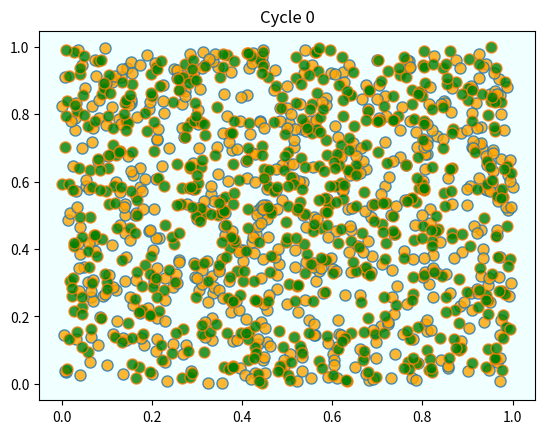
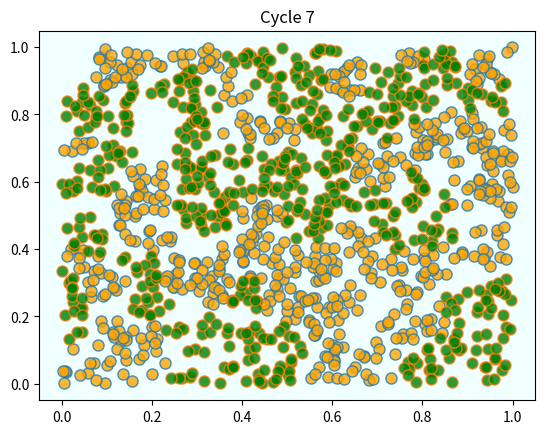
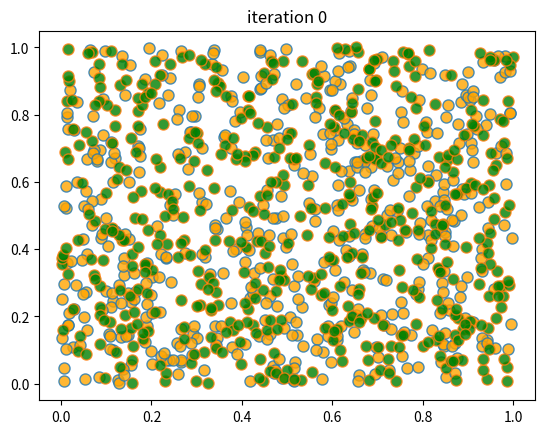
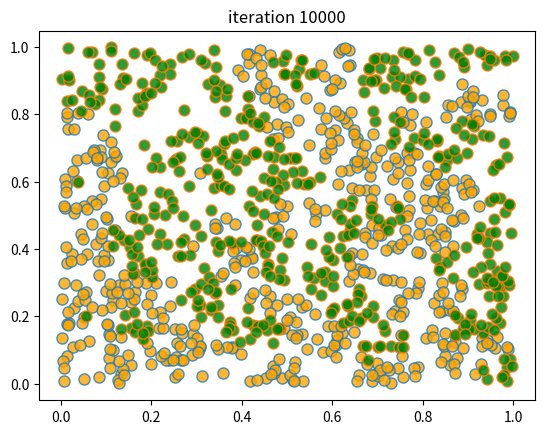
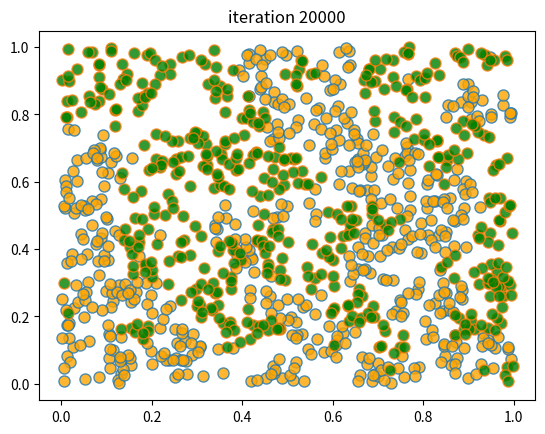
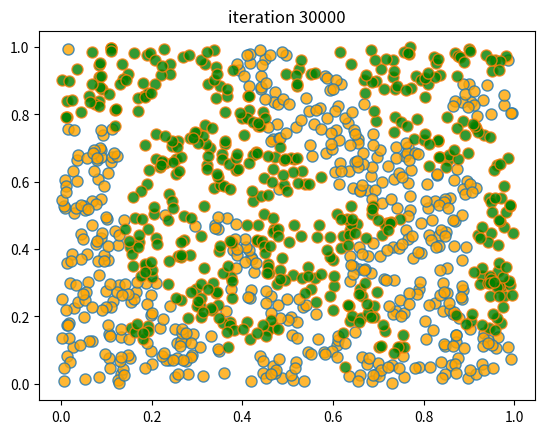
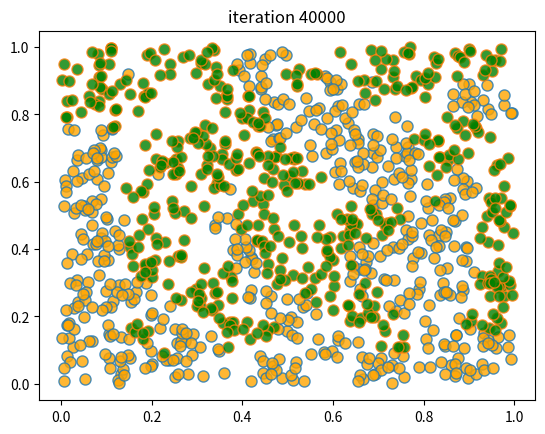
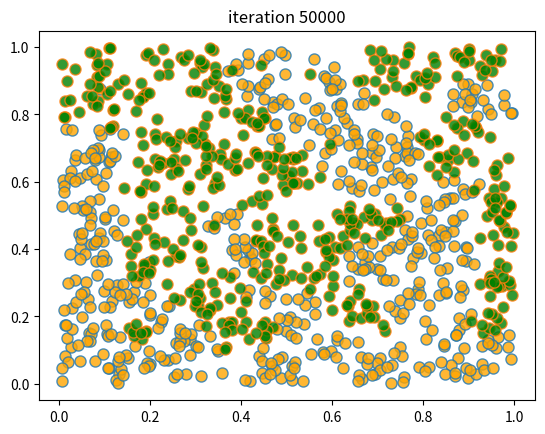

These figures' Python source, in order:
import matplotlib.pyplot as plt
from random import uniform, seed
from math import sqrt
import numpy as np

class Agent:

    def __init__(self, type):
        self.type = type
        self.draw_location()

    def draw_location(self):
        self.location = uniform(0, 1), uniform(0, 1)

    def get_distance(self, other):
        "Computes the euclidean distance between self and other agent."
        a = (self.location[0] - other.location[0])**2
        b = (self.location[1] - other.location[1])**2
        return sqrt(a + b)

    def happy(self,
                agents,                # List of other agents
                num_neighbors=10,      # No. of agents viewed as neighbors
                require_same_type=5):  # How many neighbors must be same type
        """
            True if a sufficient number of nearest neighbors are of the same
            type.
        """

        distances = []

        # Distances is a list of pairs (d, agent), where d is distance from
        # agent to self
        for agent in agents:
            if self != agent:
                distance = self.get_distance(agent)
                distances.append((distance, agent))

        # Sort from smallest to largest, according to distance
        distances.sort()

        # Extract the neighboring agents
        neighbors = [agent for d, agent in distances[:num_neighbors]]

        # Count how many neighbors have the same type as self
        num_same_type = sum(self.type == agent.type for agent in neighbors)
        return num_same_type >= require_same_type

    def update(self, agents):
        "If not happy, then randomly choose new locations until happy."
        while not self.happy(agents):
            self.draw_location()

def plot_distribution(agents, cycle_num):
    "Plot the distribution of agents after cycle_num rounds of the loop."
    x_values_0, y_values_0 = [], []
    x_values_1, y_values_1 = [], []
    # == Obtain locations of each type == #
    for agent in agents:
        x, y = agent.location
        if agent.type == 0:
            x_values_0.append(x)
            y_values_0.append(y)
        else:
            x_values_1.append(x)
            y_values_1.append(y)
    fig, ax = plt.subplots()
    plot_args = {'markersize': 8, 'alpha': 0.8}
    ax.set_facecolor('azure')
    ax.plot(x_values_0, y_values_0,
        'o', markerfacecolor='orange', **plot_args)
    ax.plot(x_values_1, y_values_1,
        'o', markerfacecolor='green', **plot_args)
    ax.set_title(f'Cycle {cycle_num-1}')
    plt.show()

def run_simulation(num_of_type_0=600,
                   num_of_type_1=600,
                   max_iter=100_000,       # Maximum number of iterations
                   set_seed=1234):

    # Set the seed for reproducibility
    seed(set_seed)

    # Create a list of agents of type 0
    agents = [Agent(0) for i in range(num_of_type_0)]
    # Append a list of agents of type 1
    agents.extend(Agent(1) for i in range(num_of_type_1))

    # Initialize a counter
    count = 1

    # Plot the initial distribution
    plot_distribution(agents, count)

    # Loop until no agent wishes to move
    while count < max_iter:
        print('Entering loop ', count)
        count += 1
        no_one_moved = True
        for agent in agents:
            old_location = agent.location
            agent.update(agents)
            if agent.location != old_location:
                no_one_moved = False
        if no_one_moved:
            break

    # Plot final distribution
    plot_distribution(agents, count)

    if count < max_iter:
        print(f'Converged after {count} iterations.')
    else:
        print('Hit iteration bound and terminated.')


run_simulation()

from numpy.random import uniform, randint

n = 1000                # number of agents (agents = 0, ..., n-1)
k = 10                  # number of agents regarded as neighbors
require_same_type = 5   # want >= require_same_type neighbors of the same type

def initialize_state():
    locations = uniform(size=(n, 2))
    types = randint(0, high=2, size=n)   # label zero or one
    return locations, types


def compute_distances_from_loc(loc, locations):
    """ Compute distance from location loc to all other points. """
    return np.linalg.norm(loc - locations, axis=1)

def get_neighbors(loc, locations):
    " Get all neighbors of a given location. "
    all_distances = compute_distances_from_loc(loc, locations)
    indices = np.argsort(all_distances)   # sort agents by distance to loc
    neighbors = indices[:k]               # keep the k closest ones
    return neighbors

def is_happy(i, locations, types):
    happy = True
    agent_loc = locations[i, :]
    agent_type = types[i]
    neighbors = get_neighbors(agent_loc, locations)
    neighbor_types = types[neighbors]
    if sum(neighbor_types == agent_type) < require_same_type:
        happy = False
    return happy

def count_happy(locations, types):
    " Count the number of happy agents. "
    happy_sum = 0
    for i in range(n):
        happy_sum += is_happy(i, locations, types)
    return happy_sum

def update_agent(i, locations, types):
    " Move agent if unhappy. "
    moved = False
    while not is_happy(i, locations, types):
        moved = True
        locations[i, :] = uniform(), uniform()
    return moved

def plot_distribution(locations, types, title, savepdf=False):
    " Plot the distribution of agents after cycle_num rounds of the loop."
    fig, ax = plt.subplots()
    colors = 'orange', 'green'
    for agent_type, color in zip((0, 1), colors):
        idx = (types == agent_type)
        ax.plot(locations[idx, 0],
                locations[idx, 1],
                'o',
                markersize=8,
                markerfacecolor=color,
                alpha=0.8)
    ax.set_title(title)
    plt.show()

def sim_random_select(max_iter=100_000, flip_prob=0.01, test_freq=10_000):
    """
    Simulate by randomly selecting one household at each update.

    Flip the color of the household with probability `flip_prob`.

    """

    locations, types = initialize_state()
    current_iter = 0

    while current_iter <= max_iter:

        # Choose a random agent and update them
        i = randint(0, n)
        moved = update_agent(i, locations, types)

        if flip_prob > 0:
            # flip agent i's type with probability epsilon
            U = uniform()
            if U < flip_prob:
                current_type = types[i]
                types[i] = 0 if current_type == 1 else 1

        # Every so many updates, plot and test for convergence
        if current_iter % test_freq == 0:
            cycle = current_iter / n
            plot_distribution(locations, types, f'iteration {current_iter}')
            if count_happy(locations, types) == n:
                print(f"Converged at iteration {current_iter}")
                break

        current_iter += 1

    if current_iter > max_iter:
        print(f"Terminating at iteration {current_iter}")

sim_random_select(max_iter=50_000, flip_prob=0.01, test_freq=10_000)

